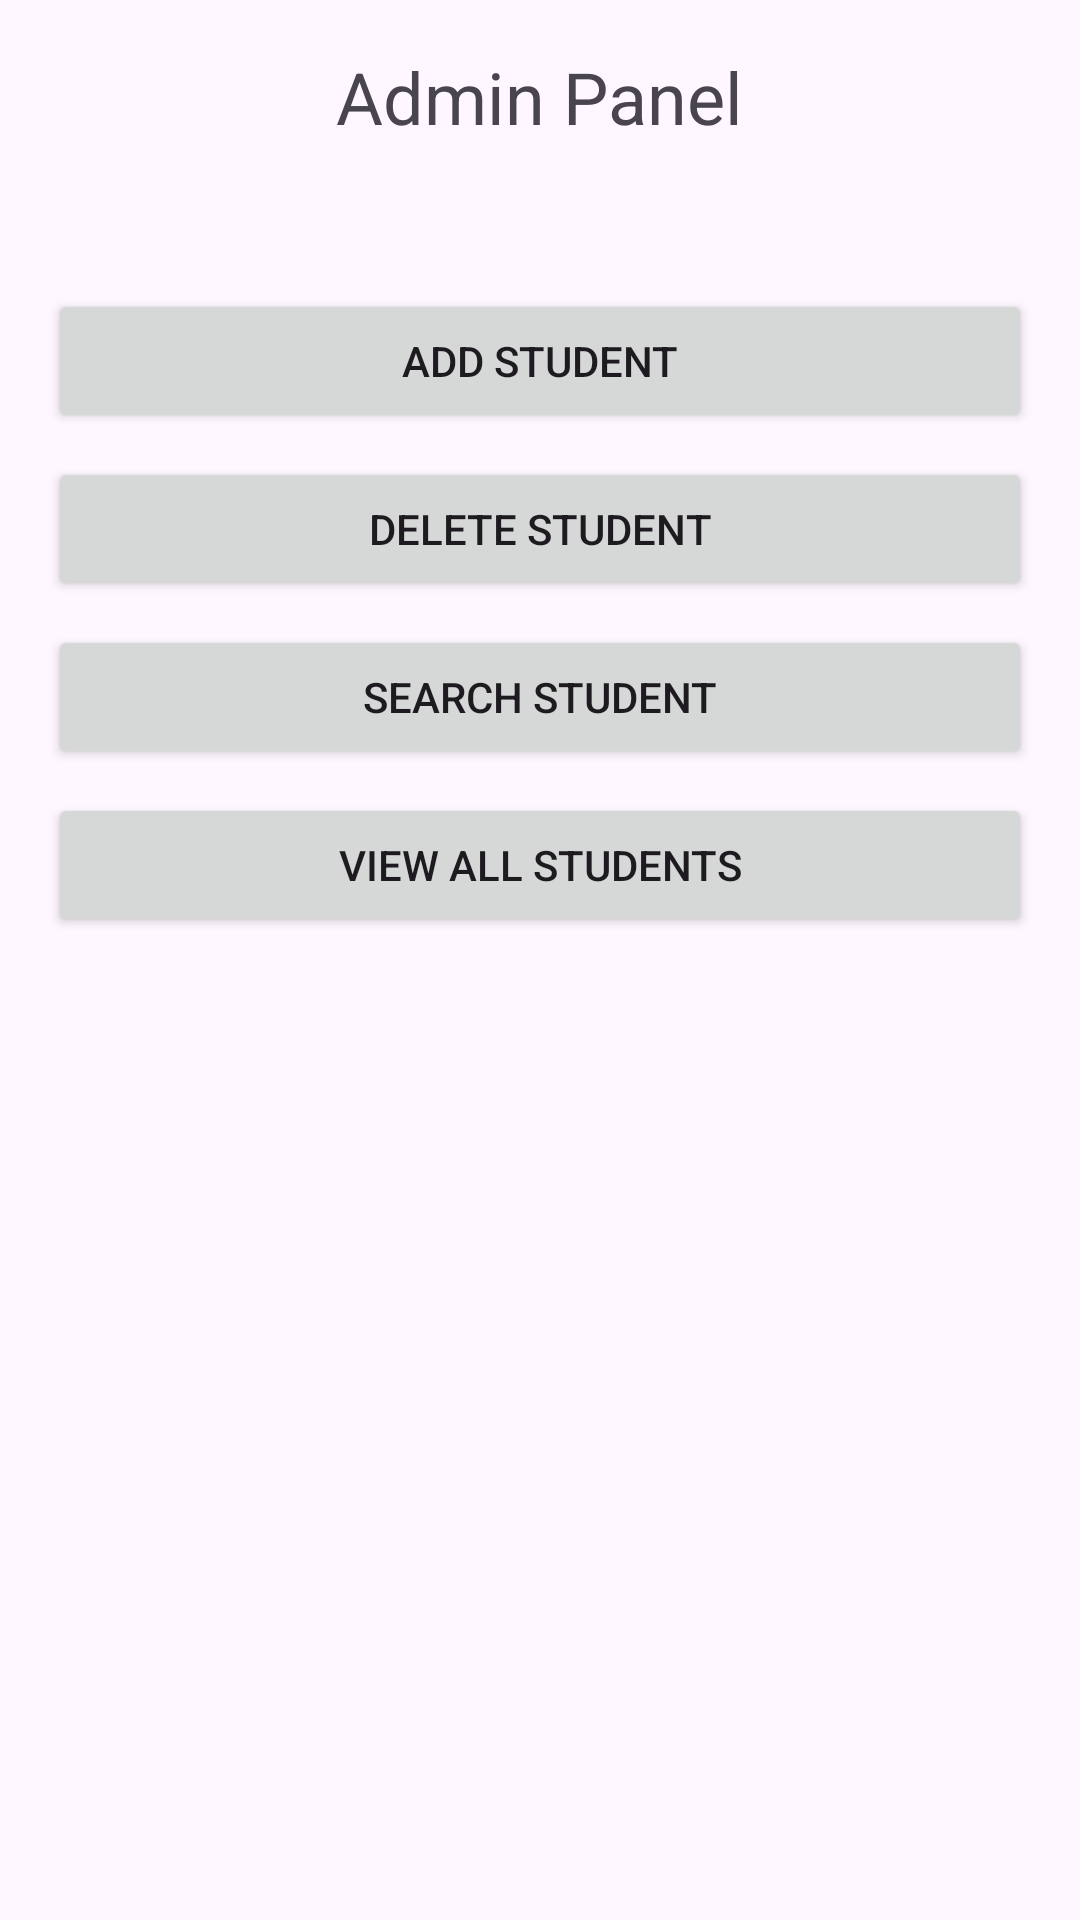

Reconstruct the res/layout file that produces this screen, plus the resources it refers to.
<!-- AndroidManifest.xml: application theme Theme.ArchiVe -->
<!-- res/layout/activity_admin.xml -->
<RelativeLayout xmlns:android="http://schemas.android.com/apk/res/android"
    xmlns:tools="http://schemas.android.com/tools"
    android:layout_width="match_parent"
    android:layout_height="match_parent"
    android:padding="16dp"
    tools:context=".admin">

    <TextView
        android:id="@+id/title"
        android:layout_width="wrap_content"
        android:layout_height="wrap_content"
        android:text="Admin Panel"
        android:textSize="24sp"
        android:layout_centerHorizontal="true"
        android:layout_marginBottom="24dp"/>

    <Button
        android:id="@+id/btnAddStudent"
        android:layout_width="match_parent"
        android:layout_height="wrap_content"
        android:text="Add Student"
        android:layout_below="@id/title"
        android:layout_marginTop="24dp"/>

    <Button
        android:id="@+id/btnDeleteStudent"
        android:layout_width="match_parent"
        android:layout_height="wrap_content"
        android:text="Delete Student"
        android:layout_below="@id/btnAddStudent"
        android:layout_marginTop="8dp"/>

    <Button
        android:id="@+id/btnSearchStudent"
        android:layout_width="match_parent"
        android:layout_height="wrap_content"
        android:text="Search Student"
        android:layout_below="@id/btnDeleteStudent"
        android:layout_marginTop="8dp"/>

    <Button
        android:id="@+id/btnViewAllStudents"
        android:layout_width="match_parent"
        android:layout_height="wrap_content"
        android:text="View All Students"
        android:layout_below="@id/btnSearchStudent"
        android:layout_marginTop="8dp"/>

</RelativeLayout>
<!-- resources referenced by this layout -->
<resources>
  <style name="Theme.ArchiVe" parent="Base.Theme.ArchiVe" />
  <style name="Base.Theme.ArchiVe" parent="Theme.Material3.DayNight.NoActionBar">
          
          
      </style>
</resources>
